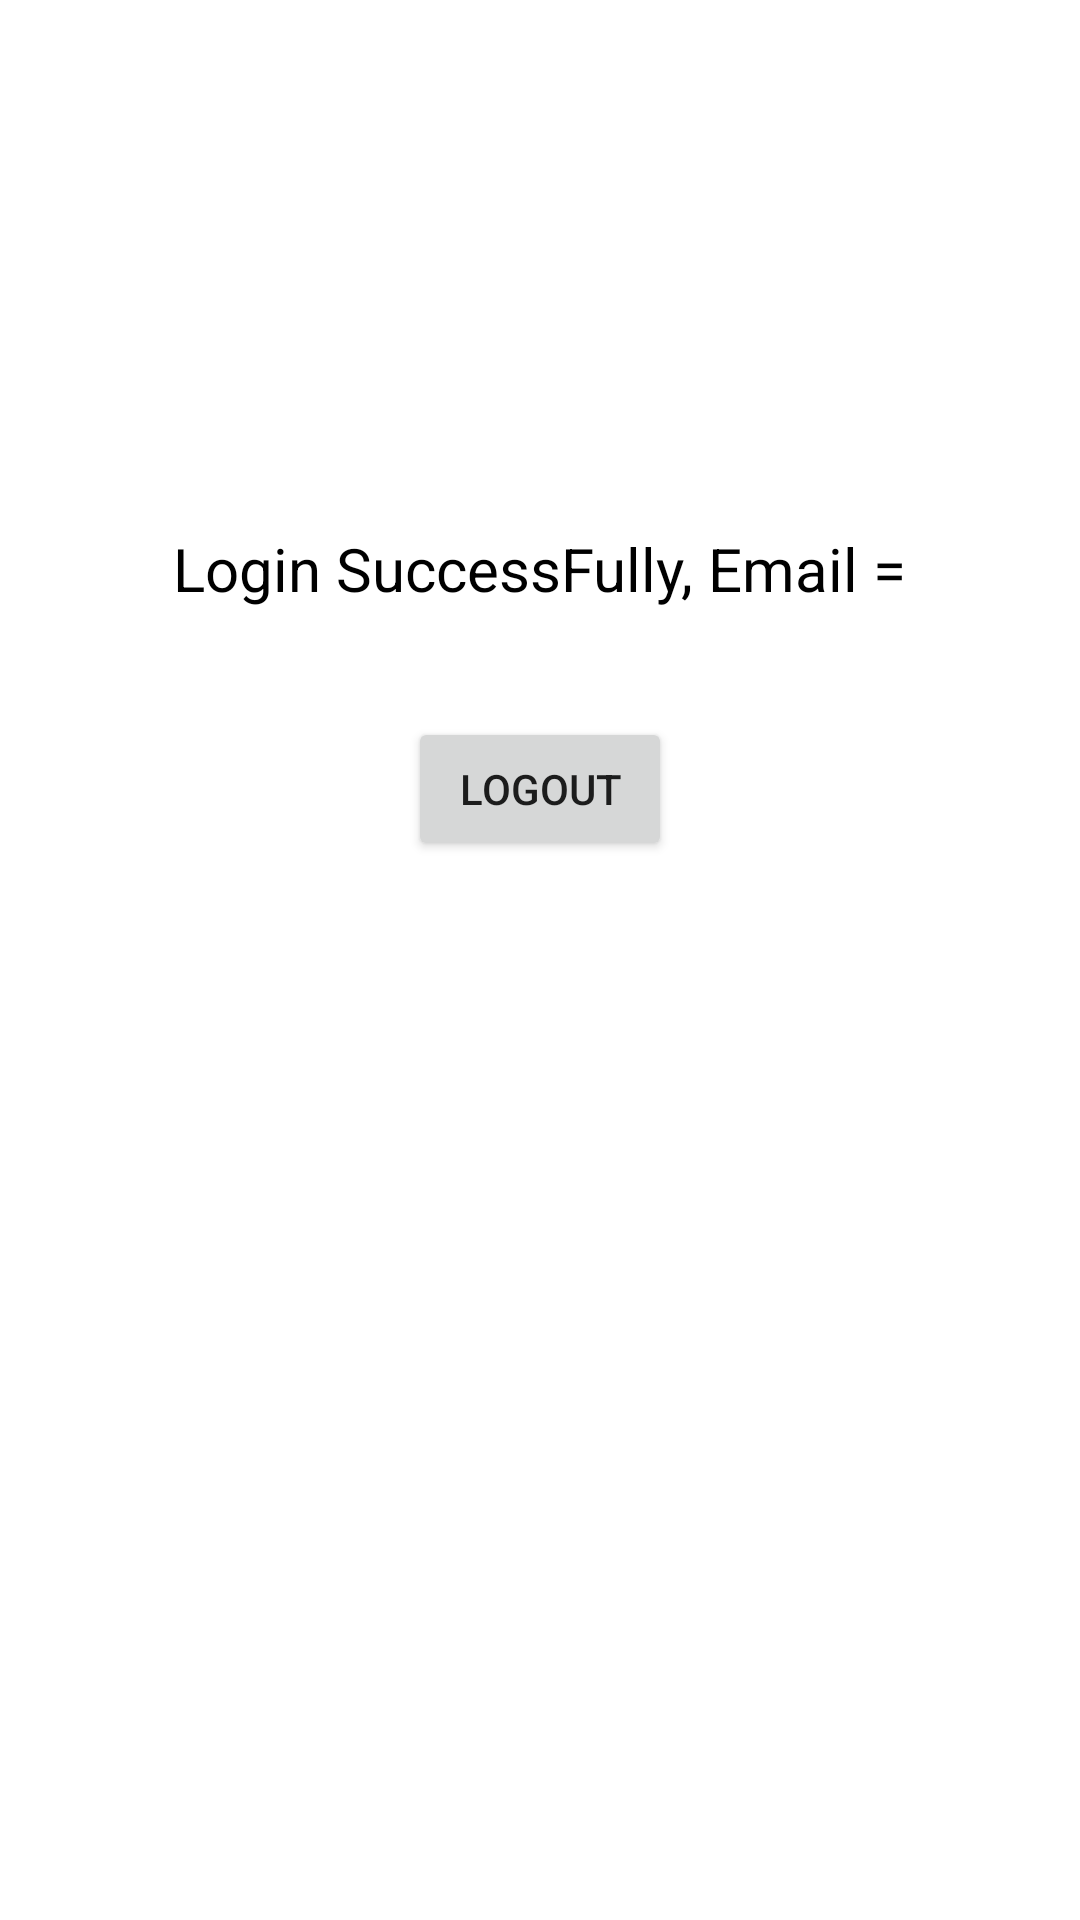

Layout XML and referenced resources for this Android screen:
<!-- AndroidManifest.xml: application theme Theme.Praktium6 -->
<!-- res/layout/activity_dashboard.xml -->
<LinearLayout
    xmlns:android="http://schemas.android.com/apk/res/android"
    xmlns:app="http://schemas.android.com/apk/res-auto"
    xmlns:tools="http://schemas.android.com/tools"
    android:layout_width="match_parent"
    android:layout_height="match_parent"
    android:orientation="vertical"
    tools:context=".dashboard">
    <TextView
        android:id="@+id/textEmail"
        android:text="Login SuccessFully, Email ="
        android:layout_width="wrap_content"
        android:layout_height="wrap_content"
        android:textSize="20dp"
        android:textColor="#000"
        android:layout_gravity="center"
        android:layout_marginTop="176dp" />
    <Button
        android:id="@+id/buttonLogOut"
        android:text="LOGOUT"
        android:layout_width="wrap_content"
        android:layout_height="wrap_content"
        android:layout_gravity="center"
        android:layout_marginTop="36dp"
        />
</LinearLayout>
<!-- resources referenced by this layout -->
<resources>
  <style name="Theme.Praktium6" parent="Theme.MaterialComponents.DayNight.DarkActionBar">
          
          <item name="colorPrimary">@color/purple_500</item>
          <item name="colorPrimaryVariant">@color/purple_700</item>
          <item name="colorOnPrimary">@color/white</item>
          
          <item name="colorSecondary">@color/teal_200</item>
          <item name="colorSecondaryVariant">@color/teal_700</item>
          <item name="colorOnSecondary">@color/black</item>
          
          <item name="android:statusBarColor" tools:targetApi="l">?attr/colorPrimaryVariant</item>
          
      </style>
  <!-- not gathered from this repository: default colours our renderer supplied (Android Studio template values) -->
  <color name="purple_500">#FF6200EE</color>
  <color name="purple_700">#FF3700B3</color>
  <color name="teal_200">#FF03DAC5</color>
  <color name="teal_700">#FF018786</color>
  <color name="black">#FF000000</color>
  <color name="white">#FFFFFFFF</color>
</resources>
